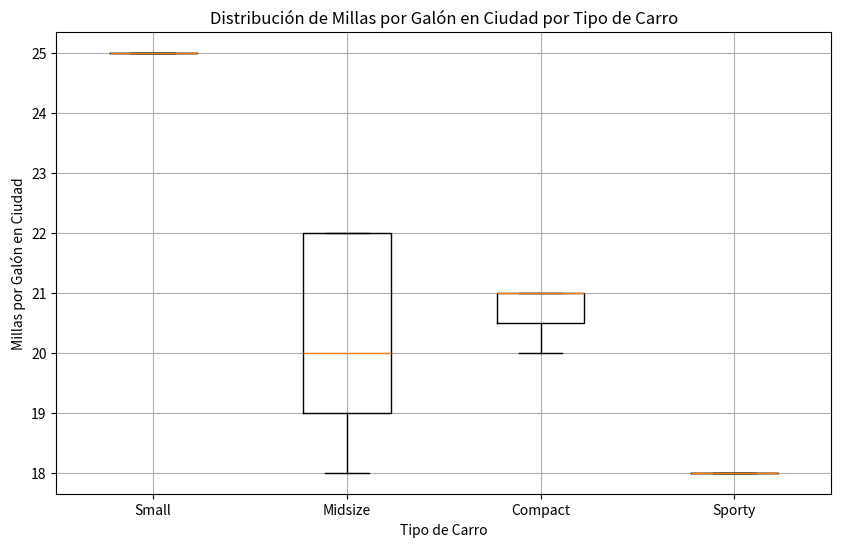

Here is the Python script that generated this plot:
import matplotlib.pyplot as plt

def plot_miles_per_gallon(data):
    # Separar los datos por tipo de carro
    car_types = {}
    for car, miles_per_gallon in data:
        if car in car_types:
            car_types[car].append(miles_per_gallon)
        else:
            car_types[car] = [miles_per_gallon]

    # Crear un gráfico de caja y bigotes para cada tipo de carro
    plt.figure(figsize=(10, 6))
    plt.boxplot(car_types.values(), labels=car_types.keys())
    plt.xlabel('Tipo de Carro')
    plt.ylabel('Millas por Galón en Ciudad')
    plt.title('Distribución de Millas por Galón en Ciudad por Tipo de Carro')
    plt.grid(True)
    plt.show()

# Datos de millas por galón en ciudad por tipo de carro
data = [
    ('Small', 25), ('Midsize', 18), ('Compact', 20), ('Midsize', 19), ('Midsize', 22), ('Midsize', 22), 
    # Resto de los datos...
    ('Compact', 21), ('Sporty', 18), ('Compact', 21), ('Midsize', 20)
]

# Llamar a la función para graficar los datos
plot_miles_per_gallon(data)

